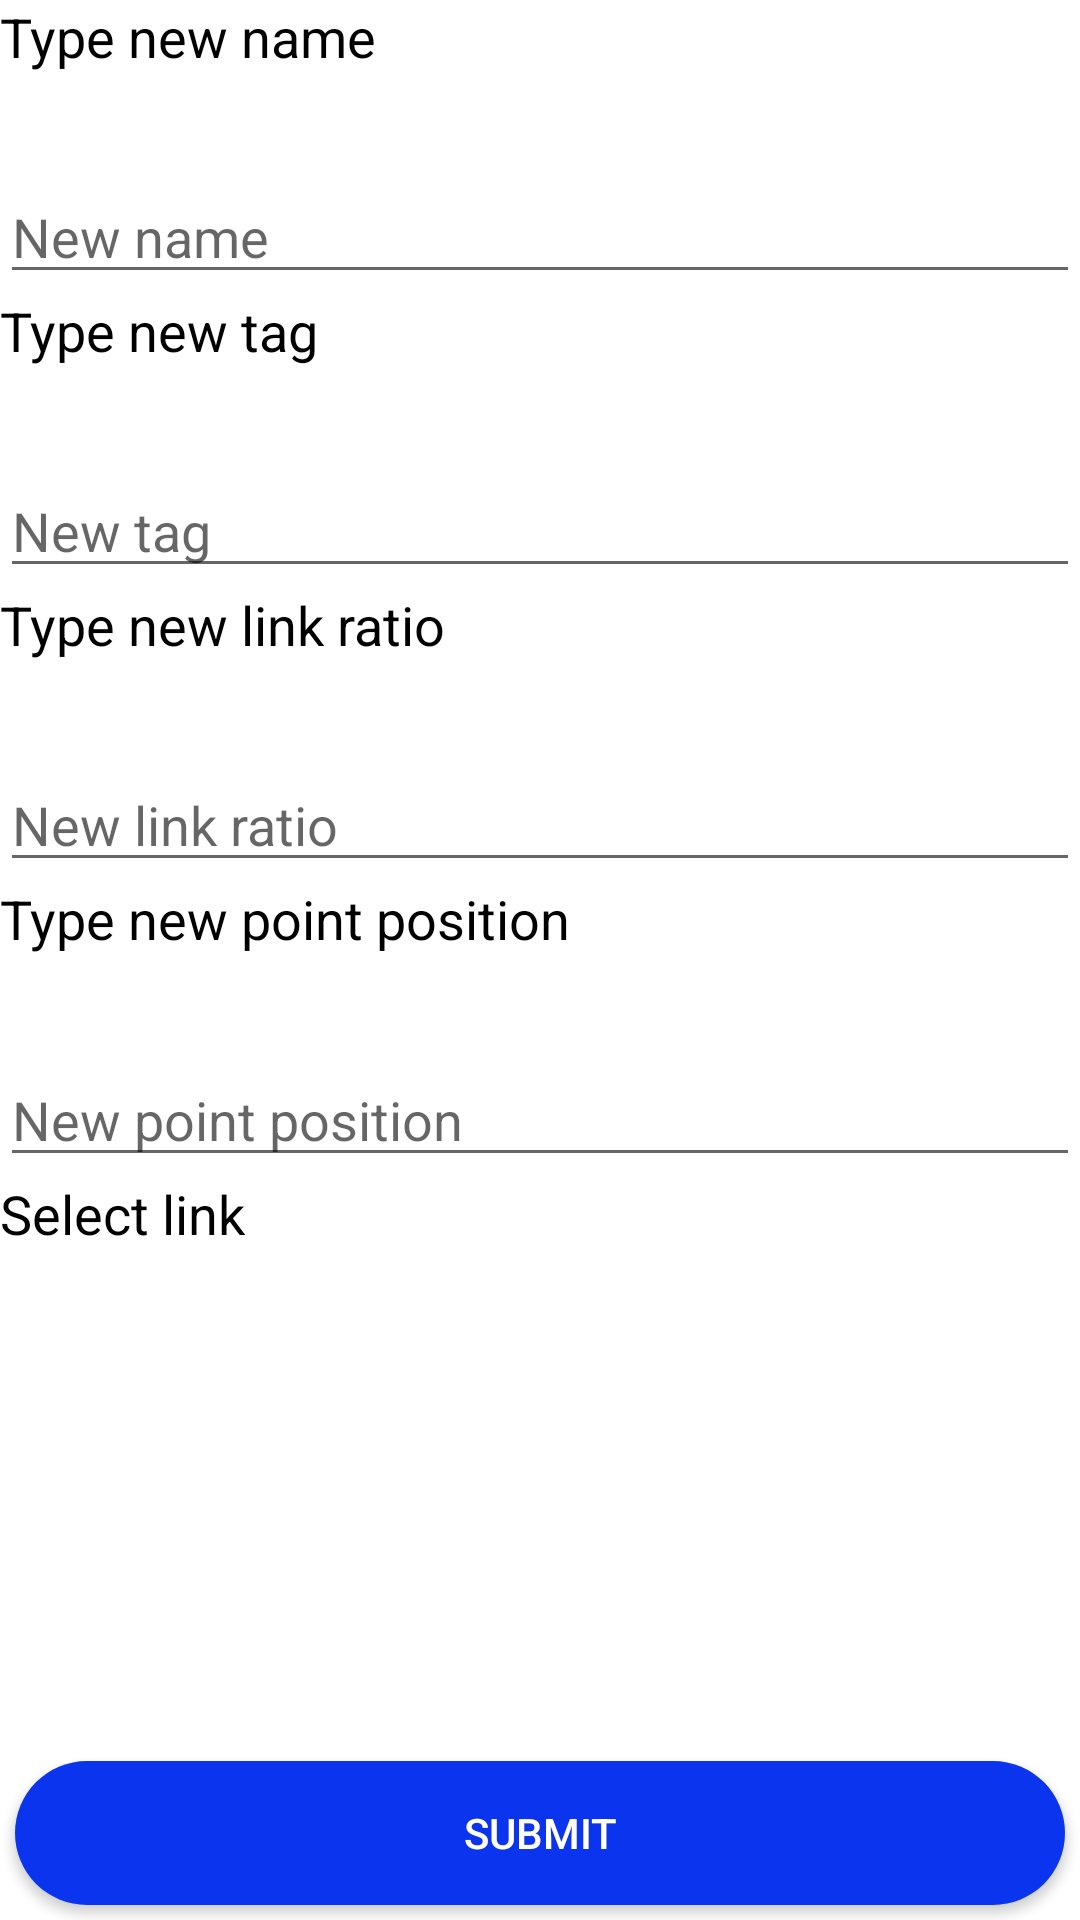

Write the Android layout XML for this screen, with the resource values it uses.
<!-- AndroidManifest.xml: application theme AppTheme -->
<!-- res/layout/activity_edit_currency.xml -->
<?xml version="1.0" encoding="utf-8"?>

<LinearLayout xmlns:android="http://schemas.android.com/apk/res/android"
    xmlns:app="http://schemas.android.com/apk/res-auto"
    xmlns:tools="http://schemas.android.com/tools"
    android:layout_width="match_parent"
    android:layout_height="match_parent"
    android:orientation="vertical"
    tools:context=".activities.EditCurrencyActivity">


    <ScrollView
        android:layout_width="match_parent"
        android:layout_height="match_parent"
        android:fillViewport="true">

        <LinearLayout
            android:layout_width="match_parent"
            android:layout_height="wrap_content"
            android:orientation="vertical">

            <TextView
                android:id="@+id/textView23"
                android:layout_width="match_parent"
                android:layout_height="wrap_content"
                android:layout_weight="1"
                android:text="Type new name"
                android:textSize="18sp" />

            <EditText
                android:id="@+id/editName"
                android:layout_width="match_parent"
                android:layout_height="wrap_content"
                android:hint="New name"
                android:ems="10"
                android:inputType="text"
                app:layout_constraintEnd_toEndOf="parent"
                app:layout_constraintStart_toStartOf="parent"
                app:layout_constraintTop_toBottomOf="@+id/textView3" />

            <TextView
                android:id="@+id/textView19"
                android:layout_width="match_parent"
                android:layout_height="wrap_content"
                android:layout_weight="1"
                android:text="Type new tag"
                android:textSize="18sp" />

            <EditText
                android:id="@+id/editTag"
                android:layout_width="match_parent"
                android:layout_height="wrap_content"
                android:hint="New tag"
                android:ems="10"
                android:inputType="text"
                app:layout_constraintEnd_toEndOf="parent"
                app:layout_constraintStart_toStartOf="parent"
                app:layout_constraintTop_toBottomOf="@+id/textView3" />

            <TextView
                android:id="@+id/textView20"
                android:layout_width="match_parent"
                android:layout_height="wrap_content"
                android:layout_weight="1"
                android:text="Type new link ratio"
                android:textSize="18sp" />

            <EditText
                android:id="@+id/editToDollarRatio"
                android:layout_width="match_parent"
                android:layout_height="wrap_content"
                android:hint="New link ratio"
                android:ems="10"
                android:inputType="text"
                app:layout_constraintEnd_toEndOf="parent"
                app:layout_constraintStart_toStartOf="parent"
                app:layout_constraintTop_toBottomOf="@+id/textView3" />

            <TextView
                android:id="@+id/textView21"
                android:layout_width="match_parent"
                android:layout_height="wrap_content"
                android:layout_weight="1"
                android:text="Type new point position"
                android:textSize="18sp" />

            <EditText
                android:id="@+id/editPointPosition"
                android:layout_width="match_parent"
                android:layout_height="wrap_content"
                android:hint="New point position"
                android:ems="10"
                android:inputType="text"
                app:layout_constraintEnd_toEndOf="parent"
                app:layout_constraintStart_toStartOf="parent"
                app:layout_constraintTop_toBottomOf="@+id/textView3" />

            <TextView
                android:layout_width="match_parent"
                android:layout_height="wrap_content"
                android:layout_weight="1"
                android:text="Select link"
                android:textSize="18sp" />

            <ListView
                android:id="@+id/currenciesListView"
                android:layout_width="match_parent"
                android:layout_height="100dp"
                android:layout_weight="1" />

            <RelativeLayout
                android:layout_width="match_parent"
                android:layout_height="wrap_content">

                <LinearLayout
                    android:layout_width="match_parent"
                    android:layout_height="wrap_content"
                    android:orientation="vertical">

                    <Button
                        android:layout_width="match_parent"
                        android:layout_height="wrap_content"
                        android:layout_gravity="center_horizontal"
                        android:layout_margin="5dp"
                        android:background="@drawable/mybutton"
                        android:text="Submit"
                        android:onClick="editCurrency"
                        android:textColor="@android:color/background_light"
                        app:layout_constraintBottom_toBottomOf="parent"
                        app:layout_constraintEnd_toEndOf="parent"
                        app:layout_constraintStart_toStartOf="parent" />

                </LinearLayout>

            </RelativeLayout>
        </LinearLayout>
    </ScrollView>

</LinearLayout>
<!-- resources referenced by this layout -->
<resources>
  <!-- drawable mybutton (drawable) -->
  <?xml version="1.0" encoding="utf-8"?>
  
  <shape xmlns:android="http://schemas.android.com/apk/res/android" android:shape="rectangle">
      <solid android:color="@color/colorPrimaryDark" />
      <corners android:radius="50dp"/>
  </shape>
  <style name="AppTheme" parent="Theme.AppCompat.Light.DarkActionBar">
          
          <item name="colorPrimary">@color/colorPrimary</item>
          <item name="colorPrimaryDark">@color/colorPrimaryDark</item>
          <item name="colorAccent">@color/colorAccent</item>
          <item name="colorButtonNormal">@color/colorPrimaryDark</item>
          <item name="colorControlHighlight">@color/colorPrimary</item>
          <item name="android:windowBackground">@color/white_opaque</item>
          <item name="android:colorBackground">@color/white_opaque</item>
          <item name="android:textColor">@color/black</item>
          <item name="android:editTextColor">@color/black</item>
      </style>
  <color name="colorPrimaryDark">#0B34EE</color>
  <color name="colorPrimary">#1C45FF</color>
  <color name="colorAccent">#C9DBEA</color>
  <color name="white_opaque">#FFFFFFFF</color>
  <color name="black">#000000</color>
</resources>
